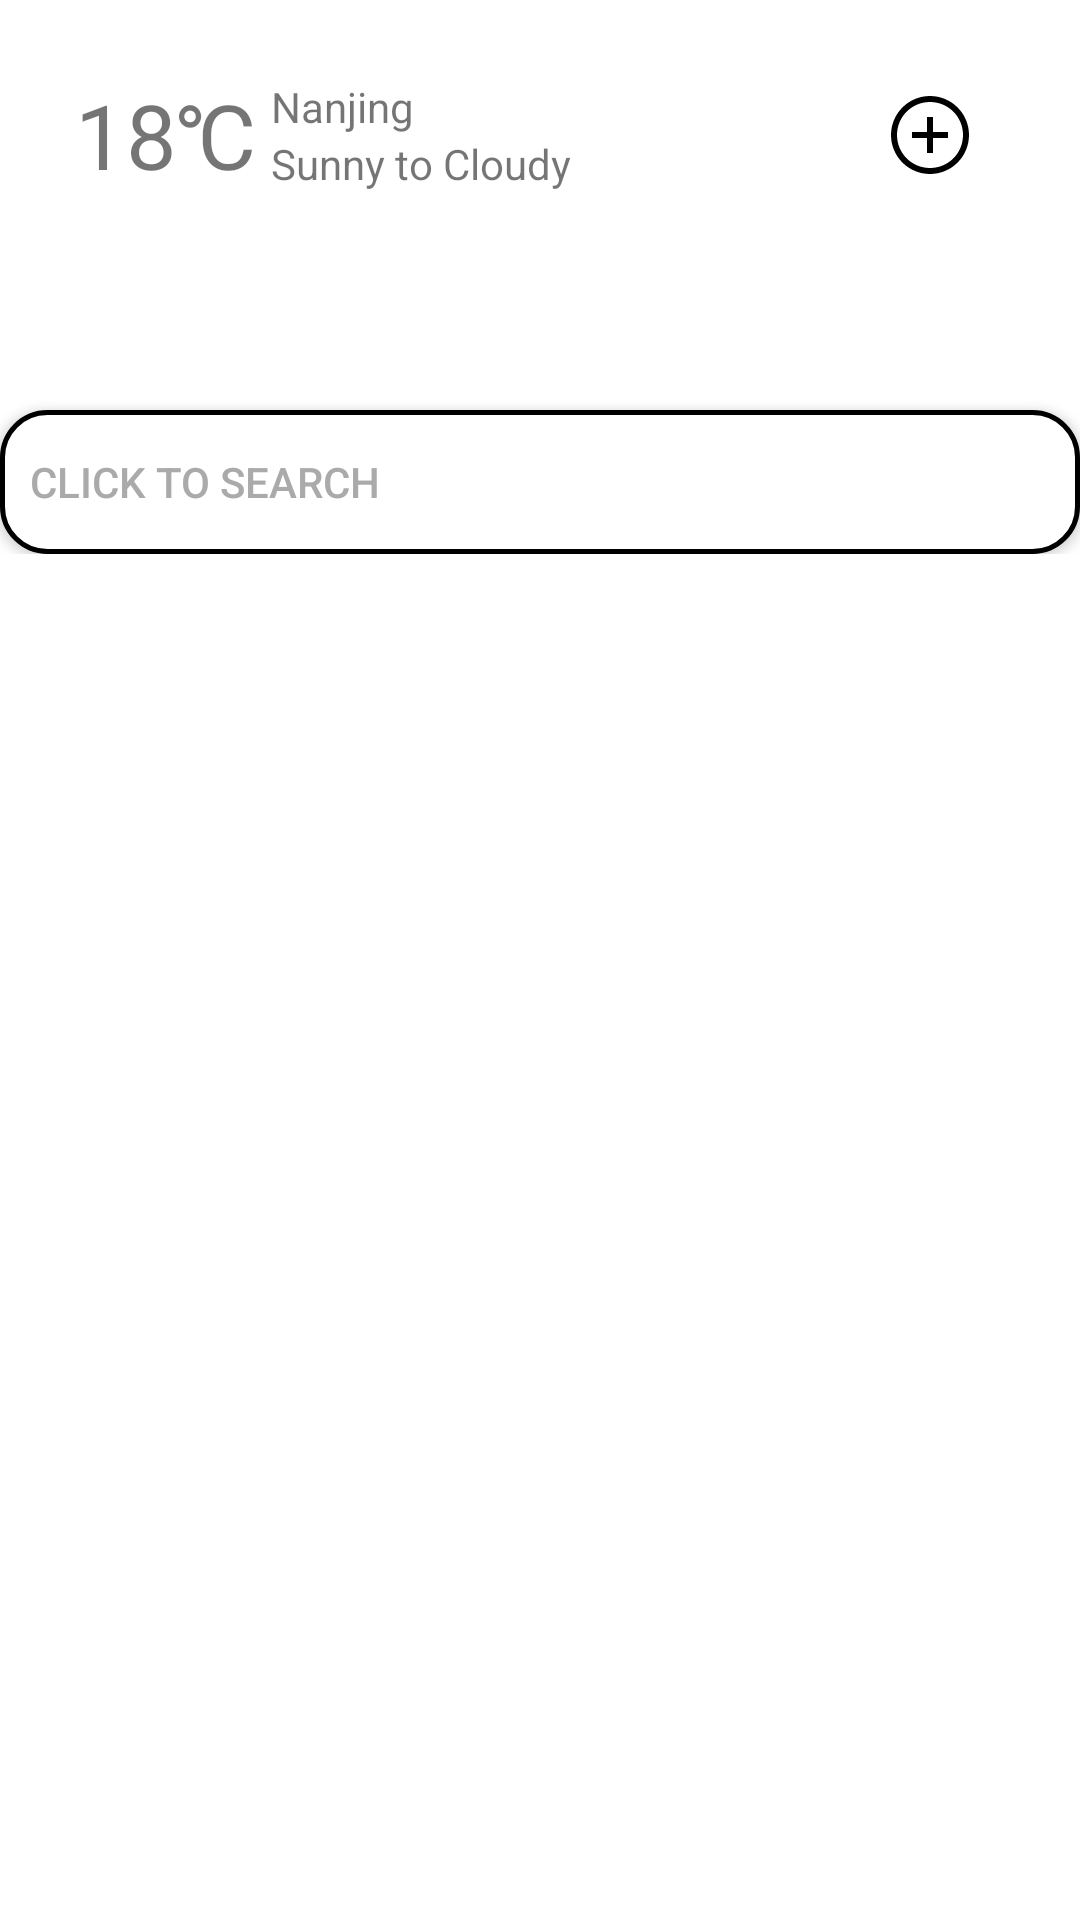

This screen was rendered from an Android layout file. Write that file and the resources it references.
<!-- AndroidManifest.xml: application theme Theme.Mybaidu -->
<!-- res/layout/fragment_home.xml -->
<?xml version="1.0" encoding="utf-8"?>
<androidx.constraintlayout.widget.ConstraintLayout xmlns:android="http://schemas.android.com/apk/res/android"
    xmlns:app="http://schemas.android.com/apk/res-auto"
    xmlns:tools="http://schemas.android.com/tools"
    android:layout_width="match_parent"
    android:layout_height="match_parent"
    tools:context=".ui.home.HomeFragment">

    <LinearLayout
        android:layout_width="match_parent"
        android:layout_height="match_parent"
        android:orientation="vertical">
        <LinearLayout
            app:layout_constraintStart_toStartOf="parent"
            app:layout_constraintTop_toTopOf="parent"
            android:layout_width="match_parent"
            android:layout_height="wrap_content"
            android:orientation="horizontal"
            android:gravity="center_vertical"
            android:layout_marginTop="20dp">
            <TextView
                android:id="@+id/weather"
                android:layout_width="wrap_content"
                android:layout_height="match_parent"
                android:gravity="center_vertical"
                android:text="18℃"
                android:textSize="30sp"
                android:layout_marginStart="25dp"/>
            <LinearLayout
                android:orientation="vertical"
                android:layout_width="wrap_content"
                android:layout_height="wrap_content"
                android:layout_marginLeft="5dp">
                <TextView
                    android:layout_width="wrap_content"
                    android:layout_height="wrap_content"
                    android:text="Nanjing" />
                <TextView
                    android:layout_width="wrap_content"
                    android:layout_height="wrap_content"
                    android:text="Sunny to Cloudy " />
            </LinearLayout>
            <LinearLayout
                android:layout_width="match_parent"
                android:layout_height="wrap_content"
                android:gravity="right">
                <ImageButton
                    android:id="@+id/add_news_btn"
                    android:layout_width="50dp"
                    android:layout_height="50dp"
                    android:src="@drawable/btn_add"
                    android:background="@color/white"
                    android:layout_marginRight="25dp"/>
            </LinearLayout>
        </LinearLayout>

        <LinearLayout
            android:layout_width="match_parent"
            android:layout_height="wrap_content"
            android:orientation="vertical"
            android:gravity="center"
            app:layout_constraintStart_toStartOf="parent"
            app:layout_constraintTop_toTopOf="parent">

            <TextView
                android:id="@+id/text_home"
                android:layout_width="match_parent"
                android:layout_height="wrap_content"
                android:layout_marginEnd="8dp"
                android:textAlignment="center"
                android:textSize="50sp"
                app:layout_constraintBottom_toBottomOf="parent"
                app:layout_constraintEnd_toEndOf="parent"
                app:layout_constraintStart_toStartOf="parent"
                app:layout_constraintTop_toTopOf="parent" />

            <Button
                android:id="@+id/search_btn_main"
                android:layout_width="360dp"
                android:layout_height="wrap_content"
                android:gravity="center_vertical"
                android:paddingStart="10dp"
                android:text="@string/click_to_search"
                android:textColor="@color/grey"
                android:background="@drawable/btn_input"/>
        </LinearLayout>
        <androidx.recyclerview.widget.RecyclerView
            android:id="@+id/recyclerview"
            android:layout_width="match_parent"
            android:layout_height="match_parent"
            android:layout_marginTop="15dp"/>
    </LinearLayout>


</androidx.constraintlayout.widget.ConstraintLayout>
<!-- resources referenced by this layout -->
<resources>
  <color name="grey">#AAAAAA</color>
  <color name="white">#FFFFFFFF</color>
  <!-- drawable btn_add (drawable) -->
  <vector xmlns:android="http://schemas.android.com/apk/res/android"
      android:width="32dp"
      android:height="32dp"
      android:viewportWidth="32"
      android:viewportHeight="32"
      android:background="#ffffff">
    <path
        android:fillColor="#FF000000"
        android:pathData="M16,3C8.832,3 3,8.832 3,16C3,23.168 8.832,29 16,29C23.168,29 29,23.168 29,16C29,8.832 23.168,3 16,3ZM16,5C22.086,5 27,9.914 27,16C27,22.086 22.086,27 16,27C9.914,27 5,22.086 5,16C5,9.914 9.914,5 16,5ZM15,10L15,15L10,15L10,17L15,17L15,22L17,22L17,17L22,17L22,15L17,15L17,10Z"/>
  </vector>
  <!-- drawable btn_input (drawable) -->
  <?xml version="1.0" encoding="utf-8"?>
  <selector xmlns:android="http://schemas.android.com/apk/res/android">
      <item>
          <shape android:shape="rectangle">
              <stroke android:width="5px" android:color="@color/black" />
              <corners android:radius="15dp" />
              <solid android:color="@color/white" />
          </shape>
      </item>
  </selector>
  <string name="click_to_search">click to search</string>
  <style name="Theme.Mybaidu" parent="Theme.MaterialComponents.DayNight.NoActionBar.Bridge">
          <item name="android:windowBackground">@color/white</item>
          
          <item name="colorPrimary">@color/purple_500</item>
          <item name="colorPrimaryVariant">@color/purple_700</item>
          <item name="colorOnPrimary">@color/white</item>
          
          <item name="colorSecondary">@color/teal_200</item>
          <item name="colorSecondaryVariant">@color/teal_700</item>
          <item name="colorOnSecondary">@color/black</item>
          
  
          
      </style>
  <color name="black">#FF000000</color>
  <color name="purple_500">#FF6200EE</color>
  <color name="purple_700">#FF3700B3</color>
  <color name="teal_200">#FF03DAC5</color>
  <color name="teal_700">#FF018786</color>
</resources>
